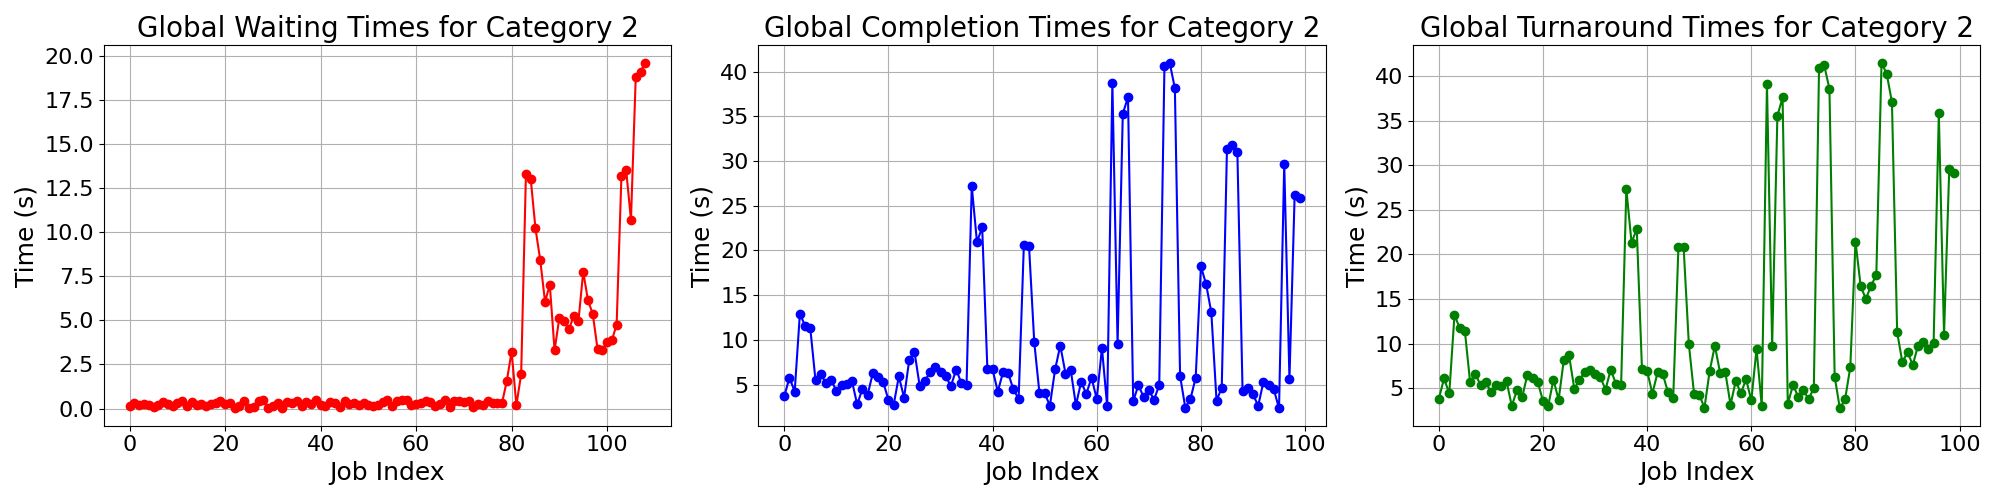

The table this chart was drawn from, first rows:
waiting_times, completion_times, turnaround_times
0.1243, 3.671, 3.796
0.2898, 5.787, 6.077
0.1899, 4.203, 4.392
0.2667, 12.93, 13.2
0.1815, 11.56, 11.74
0.1027, 11.28, 11.38
0.1989, 5.46, 5.659
0.3628, 6.234, 6.597
0.2302, 5.124, 5.354
0.1223, 5.509, 5.631
0.3086, 4.295, 4.604
0.4512, 4.913, 5.364
0.1654, 5.051, 5.217
0.3807, 5.378, 5.758
0.2269, 2.78, 3.007
0.264, 4.49, 4.754
0.1153, 3.852, 3.968
0.2428, 6.261, 6.504
0.2961, 5.803, 6.099
0.4017, 5.259, 5.66
0.2503, 3.299, 3.549
0.3162, 2.714, 3.03
0.01883, 5.907, 5.926
0.137, 3.545, 3.682
0.4166, 7.77, 8.187
0.005044, 8.672, 8.678
0.0893, 4.857, 4.947
0.4374, 5.431, 5.869
0.4593, 6.381, 6.841
0.05333, 6.983, 7.036
0.1685, 6.45, 6.619
0.3146, 5.922, 6.237
0.01021, 4.83, 4.84
0.3966, 6.666, 7.063
0.3073, 5.192, 5.5
0.4284, 4.972, 5.401
0.1406, 27.19, 27.33
0.3966, 20.93, 21.33
0.2631, 22.59, 22.85
0.4589, 6.721, 7.18
0.2191, 6.685, 6.904
0.1578, 4.21, 4.368
0.3946, 6.372, 6.767
0.3204, 6.239, 6.559
0.06389, 4.466, 4.53
0.454, 3.388, 3.842
0.2708, 20.56, 20.83
0.3189, 20.46, 20.78
0.2008, 9.74, 9.941
0.3295, 4.037, 4.367
0.2078, 4.047, 4.255
0.1687, 2.615, 2.784
0.2247, 6.694, 6.918
0.398, 9.362, 9.761
0.4764, 6.233, 6.709
0.1544, 6.64, 6.794
0.4514, 2.69, 3.141
0.4686, 5.286, 5.755
0.489, 3.964, 4.453
0.2005, 5.772, 5.973
... 49 more rows
